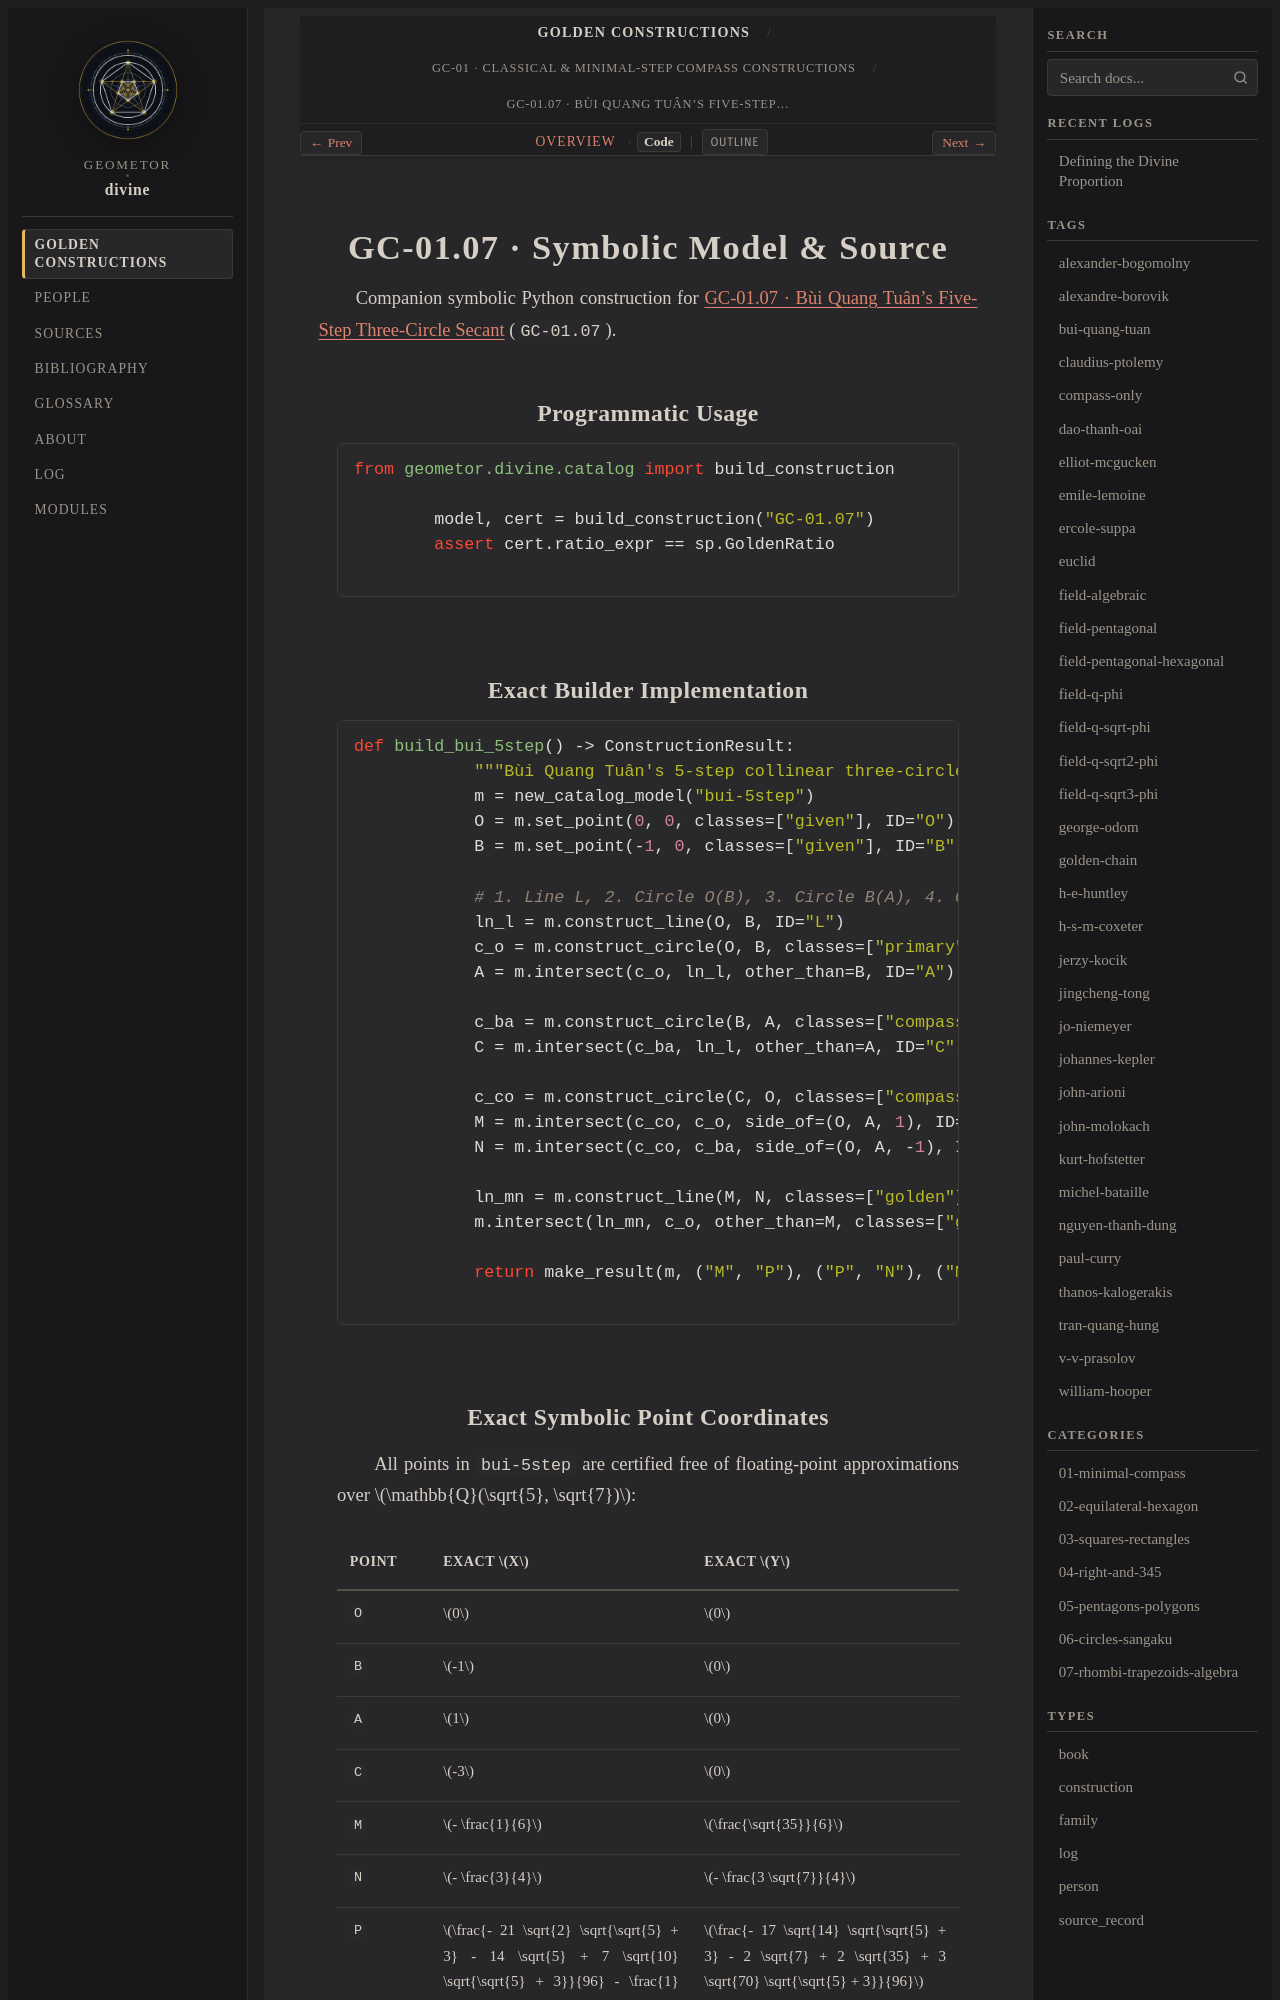

repository: geometor/divine · page: constructions/01-minimal-compass/07-bui-5step/code.html · generator: sphinx

GC-01.07 · Symbolic Model & Source
==================================

Companion symbolic Python construction for :doc:`index` (``GC-01.07``).

Programmatic Usage
------------------

.. code-block:: python

   from geometor.divine.catalog import build_construction

   model, cert = build_construction("GC-01.07")
   assert cert.ratio_expr == sp.GoldenRatio

Exact Builder Implementation
----------------------------

.. code-block:: python

   def build_bui_5step() -> ConstructionResult:
       """Bùi Quang Tuân's 5-step collinear three-circle secant construction."""
       m = new_catalog_model("bui-5step")
       O = m.set_point(0, 0, classes=["given"], ID="O")
       B = m.set_point(-1, 0, classes=["given"], ID="B")

       # 1. Line L, 2. Circle O(B), 3. Circle B(A), 4. Circle C(O), 5. Line MN
       ln_l = m.construct_line(O, B, ID="L")
       c_o = m.construct_circle(O, B, classes=["primary"], ID="cO")
       A = m.intersect(c_o, ln_l, other_than=B, ID="A")

       c_ba = m.construct_circle(B, A, classes=["compass"], ID="cBA")
       C = m.intersect(c_ba, ln_l, other_than=A, ID="C")

       c_co = m.construct_circle(C, O, classes=["compass"], ID="cCO")
       M = m.intersect(c_co, c_o, side_of=(O, A, 1), ID="M")
       N = m.intersect(c_co, c_ba, side_of=(O, A, -1), ID="N")

       ln_mn = m.construct_line(M, N, classes=["golden"], ID="MN")
       m.intersect(ln_mn, c_o, other_than=M, classes=["golden"], ID="P")

       return make_result(m, ("M", "P"), ("P", "N"), ("M", "P", "N"))
